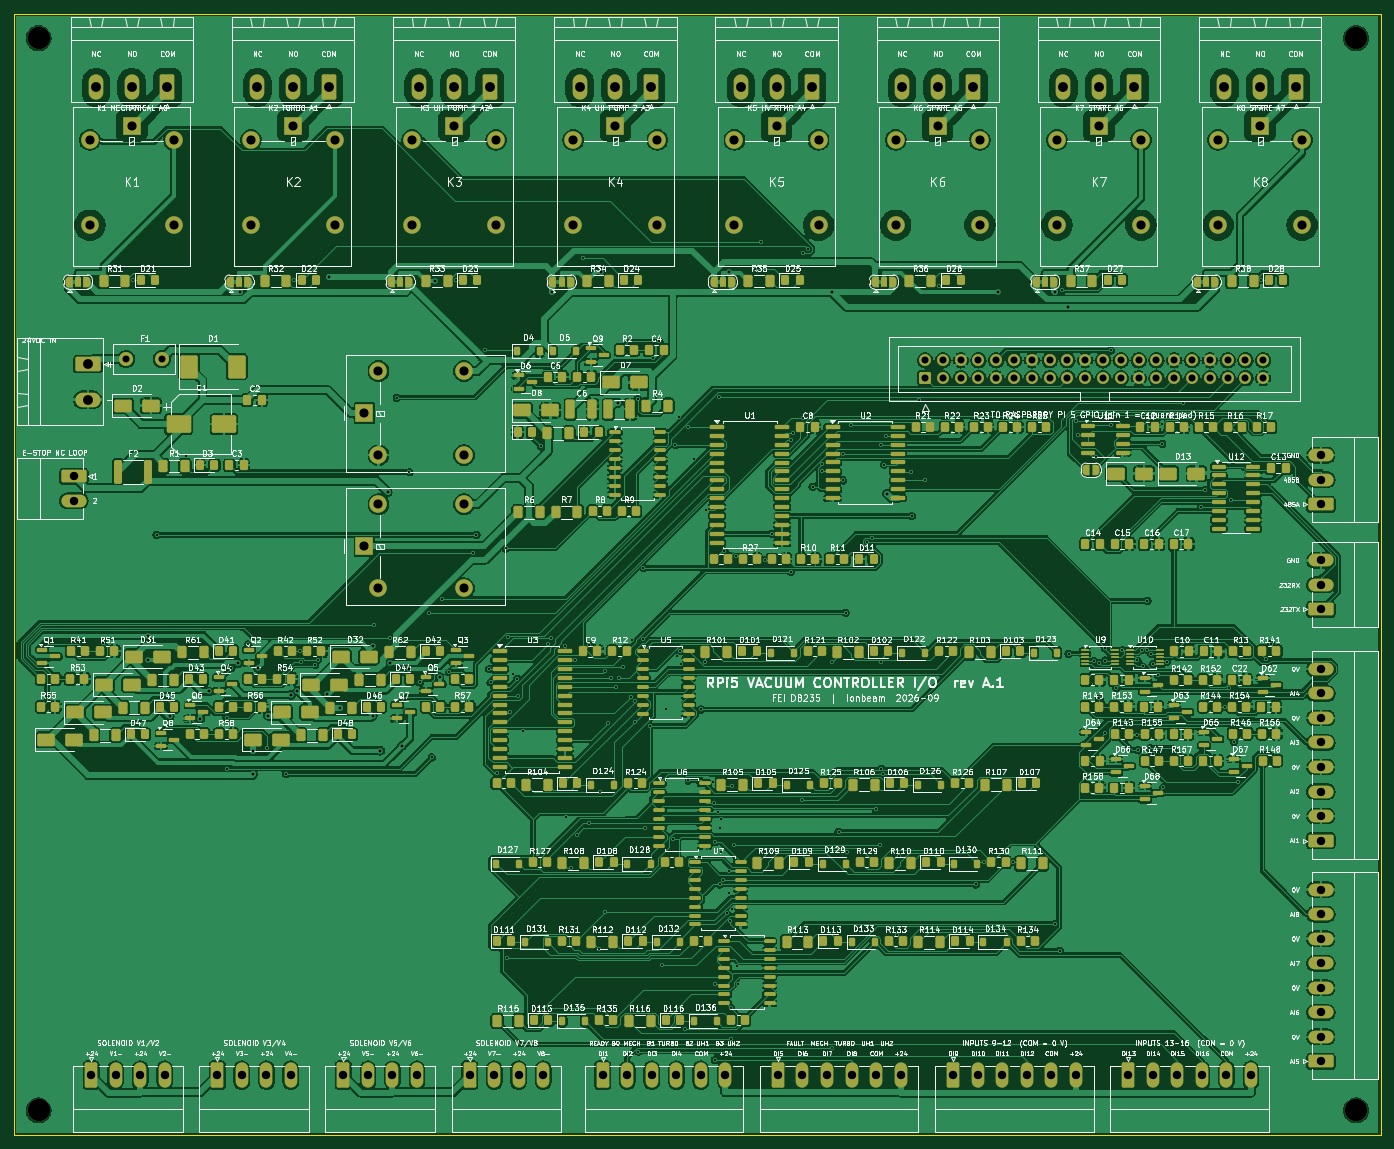
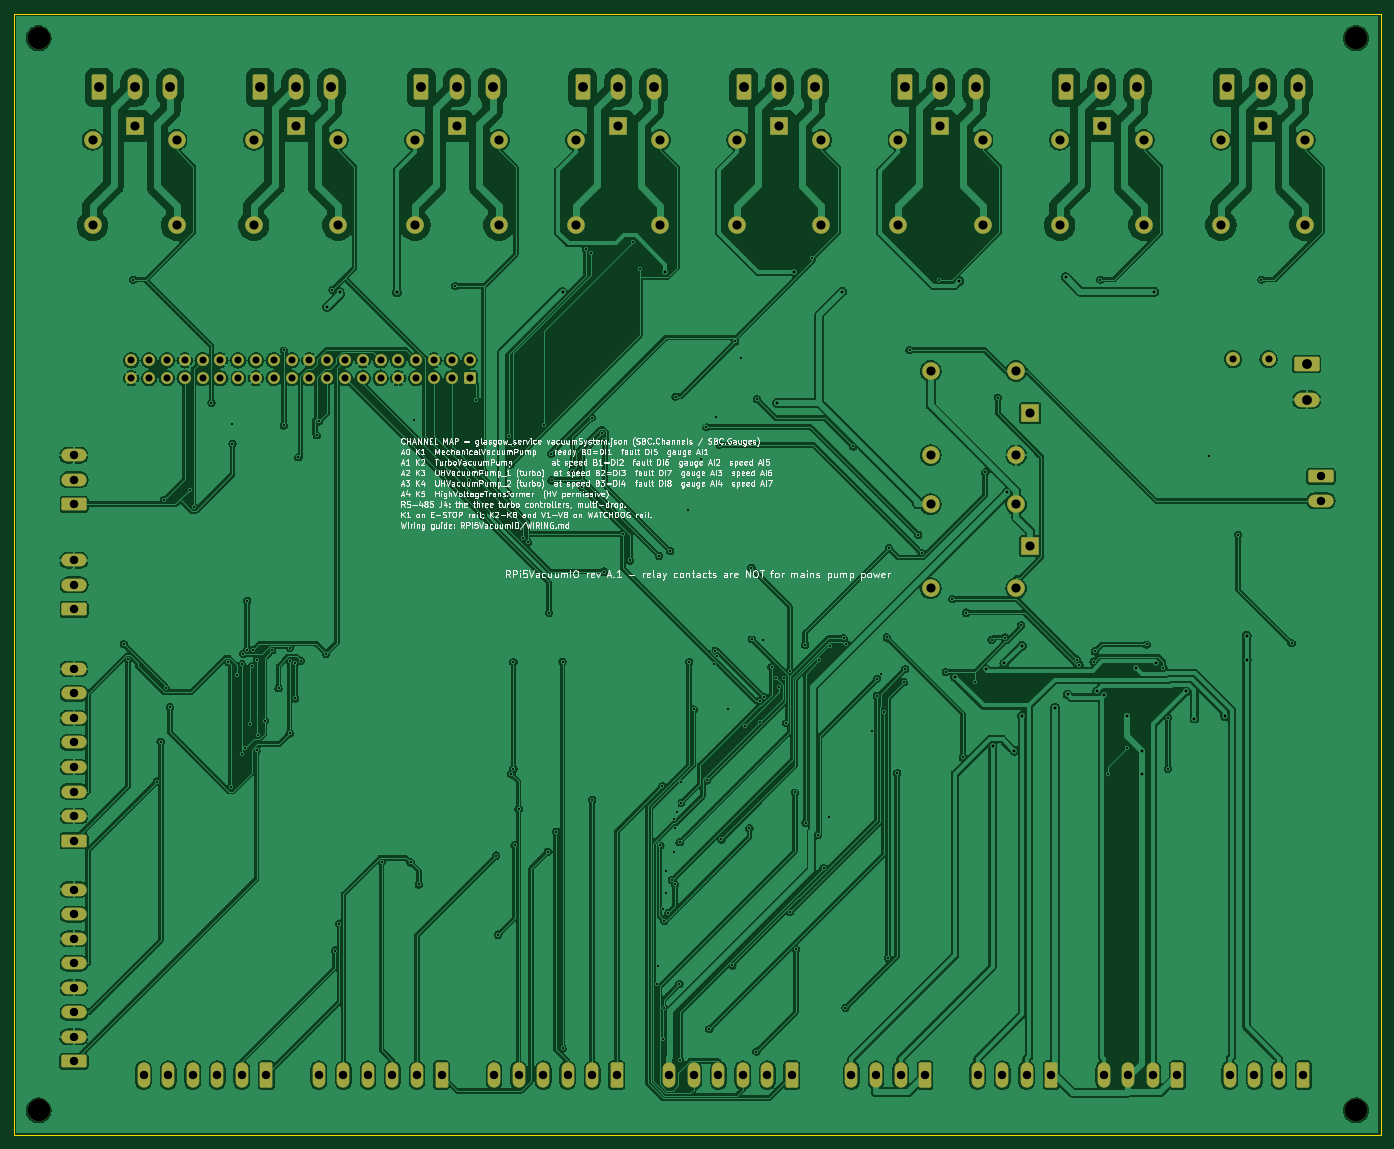
Circuit board: 11 layer files. Board 195.0 x 160.0 mm.
- bottom_copper: RPi5VacuumIO-B_Cu.gbl (458281 bytes)
- bottom_mask: RPi5VacuumIO-B_Mask.gbs (7341 bytes)
- paste: RPi5VacuumIO-B_Paste.gbp (456 bytes)
- bottom_silk: RPi5VacuumIO-B_Silkscreen.gbo (230037 bytes)
- outline: RPi5VacuumIO-Edge_Cuts.gm1 (622 bytes)
- top_copper: RPi5VacuumIO-F_Cu.gtl (800661 bytes)
- top_mask: RPi5VacuumIO-F_Mask.gts (32347 bytes)
- paste: RPi5VacuumIO-F_Paste.gtp (22991 bytes)
- top_silk: RPi5VacuumIO-F_Silkscreen.gto (647085 bytes)
- drill: RPi5VacuumIO-NPTH.drl (372 bytes)
- drill: RPi5VacuumIO-PTH.drl (6574 bytes)

=== bottom_copper: RPi5VacuumIO-B_Cu.gbl (458281 bytes, source omitted) ===
=== bottom_mask: RPi5VacuumIO-B_Mask.gbs (7341 bytes, source omitted) ===
=== paste: RPi5VacuumIO-B_Paste.gbp ===
%TF.GenerationSoftware,KiCad,Pcbnew,10.0.7*%
%TF.CreationDate,2026-10-16T03:31:39-07:00*%
%TF.ProjectId,RPi5VacuumIO,52506935-5661-4637-9575-6d494f2e6b69,A.1*%
%TF.SameCoordinates,Original*%
%TF.FileFunction,Paste,Bot*%
%TF.FilePolarity,Positive*%
%FSLAX46Y46*%
G04 Gerber Fmt 4.6, Leading zero omitted, Abs format (unit mm)*
G04 Created by KiCad (PCBNEW 10.0.7) date 2026-10-16 03:31:39*
%MOMM*%
%LPD*%
G01*
G04 APERTURE LIST*
G04 APERTURE END LIST*
M02*

=== bottom_silk: RPi5VacuumIO-B_Silkscreen.gbo (230037 bytes, source omitted) ===
=== outline: RPi5VacuumIO-Edge_Cuts.gm1 ===
%TF.GenerationSoftware,KiCad,Pcbnew,10.0.7*%
%TF.CreationDate,2026-10-16T03:31:39-07:00*%
%TF.ProjectId,RPi5VacuumIO,52506935-5661-4637-9575-6d494f2e6b69,A.1*%
%TF.SameCoordinates,Original*%
%TF.FileFunction,Profile,NP*%
%FSLAX46Y46*%
G04 Gerber Fmt 4.6, Leading zero omitted, Abs format (unit mm)*
G04 Created by KiCad (PCBNEW 10.0.7) date 2026-10-16 03:31:39*
%MOMM*%
%LPD*%
G01*
G04 APERTURE LIST*
%TA.AperFunction,Profile*%
%ADD10C,0.100000*%
%TD*%
G04 APERTURE END LIST*
D10*
X0Y160000000D02*
X195000000Y160000000D01*
X0Y0D02*
X0Y160000000D01*
X195000000Y160000000D02*
X195000000Y0D01*
X195000000Y0D02*
X0Y0D01*
M02*

=== top_copper: RPi5VacuumIO-F_Cu.gtl (800661 bytes, source omitted) ===
=== top_mask: RPi5VacuumIO-F_Mask.gts (32347 bytes, source omitted) ===
=== paste: RPi5VacuumIO-F_Paste.gtp (22991 bytes, source omitted) ===
=== top_silk: RPi5VacuumIO-F_Silkscreen.gto (647085 bytes, source omitted) ===
=== drill: RPi5VacuumIO-NPTH.drl ===
M48
; DRILL file KiCad 10.0.7 date 2026-10-16T03:31:40
; FORMAT={-:-/ absolute / metric / decimal}
; #@! TF.CreationDate,2026-10-16T03:31:40-07:00
; #@! TF.GenerationSoftware,Kicad,Pcbnew,10.0.7
; #@! TF.FileFunction,NonPlated,1,2,NPTH
FMAT,2
METRIC
; #@! TA.AperFunction,NonPlated,NPTH,ComponentDrill
T1C3.200
%
G90
G05
T1
X3.5Y156.5
X3.5Y3.5
X191.5Y156.5
X191.5Y3.5
M30

=== drill: RPi5VacuumIO-PTH.drl (6574 bytes, source omitted) ===
